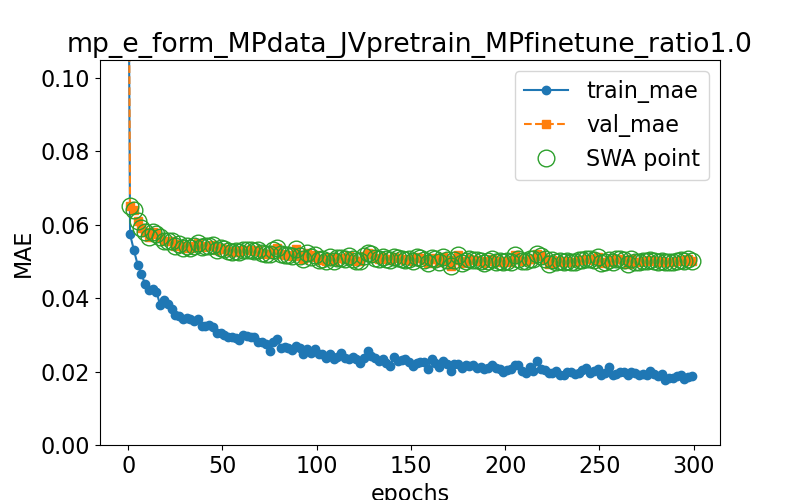

Data behind this chart, as committed beside it:
epoch, train loss, val loss, swa
0.0, 0.1545, 0.1599, n
1.0, 0.05736, 0.06513, y
3.0, 0.05315, 0.06398, y
5.0, 0.04917, 0.06103, y
7.0, 0.04658, 0.05923, y
9.0, 0.04378, 0.05797, y
11.0, 0.04212, 0.05668, y
13.0, 0.04238, 0.05815, y
15.0, 0.04171, 0.05758, y
17.0, 0.03809, 0.05663, y
19.0, 0.03945, 0.05546, y
21.0, 0.03831, 0.05569, y
23.0, 0.03695, 0.05552, y
25.0, 0.03534, 0.0541, y
27.0, 0.03507, 0.05463, y
29.0, 0.03428, 0.05354, y
31.0, 0.0347, 0.05424, y
33.0, 0.03429, 0.05379, y
35.0, 0.03375, 0.05427, y
37.0, 0.03428, 0.05495, y
39.0, 0.03246, 0.05399, y
41.0, 0.03243, 0.05418, y
43.0, 0.03257, 0.05431, y
45.0, 0.03215, 0.05453, y
47.0, 0.03038, 0.05299, y
49.0, 0.03054, 0.05357, y
51.0, 0.03003, 0.05349, y
53.0, 0.02955, 0.05278, y
55.0, 0.02956, 0.05259, y
57.0, 0.02903, 0.0529, y
59.0, 0.02873, 0.05256, y
61.0, 0.02999, 0.05319, y
63.0, 0.02975, 0.05301, y
65.0, 0.02937, 0.05315, y
67.0, 0.02949, 0.05289, y
69.0, 0.02816, 0.053, y
71.0, 0.02794, 0.05238, y
73.0, 0.02763, 0.05192, y
75.0, 0.02574, 0.05207, y
77.0, 0.02801, 0.053, y
79.0, 0.02901, 0.05355, y
81.0, 0.02637, 0.05207, y
83.0, 0.02671, 0.05189, y
85.0, 0.0264, 0.05186, y
87.0, 0.02575, 0.05141, y
89.0, 0.02688, 0.05341, y
91.0, 0.0263, 0.05149, y
93.0, 0.02477, 0.05079, y
95.0, 0.02619, 0.05234, y
97.0, 0.02499, 0.05116, y
99.0, 0.02611, 0.05176, y
101.0, 0.02491, 0.05051, y
103.0, 0.02466, 0.05076, y
105.0, 0.02363, 0.0501, y
107.0, 0.02481, 0.0513, y
109.0, 0.02337, 0.05009, y
111.0, 0.02394, 0.05087, y
113.0, 0.02494, 0.051, y
115.0, 0.02375, 0.05071, y
117.0, 0.02356, 0.05146, y
... 91 more rows
